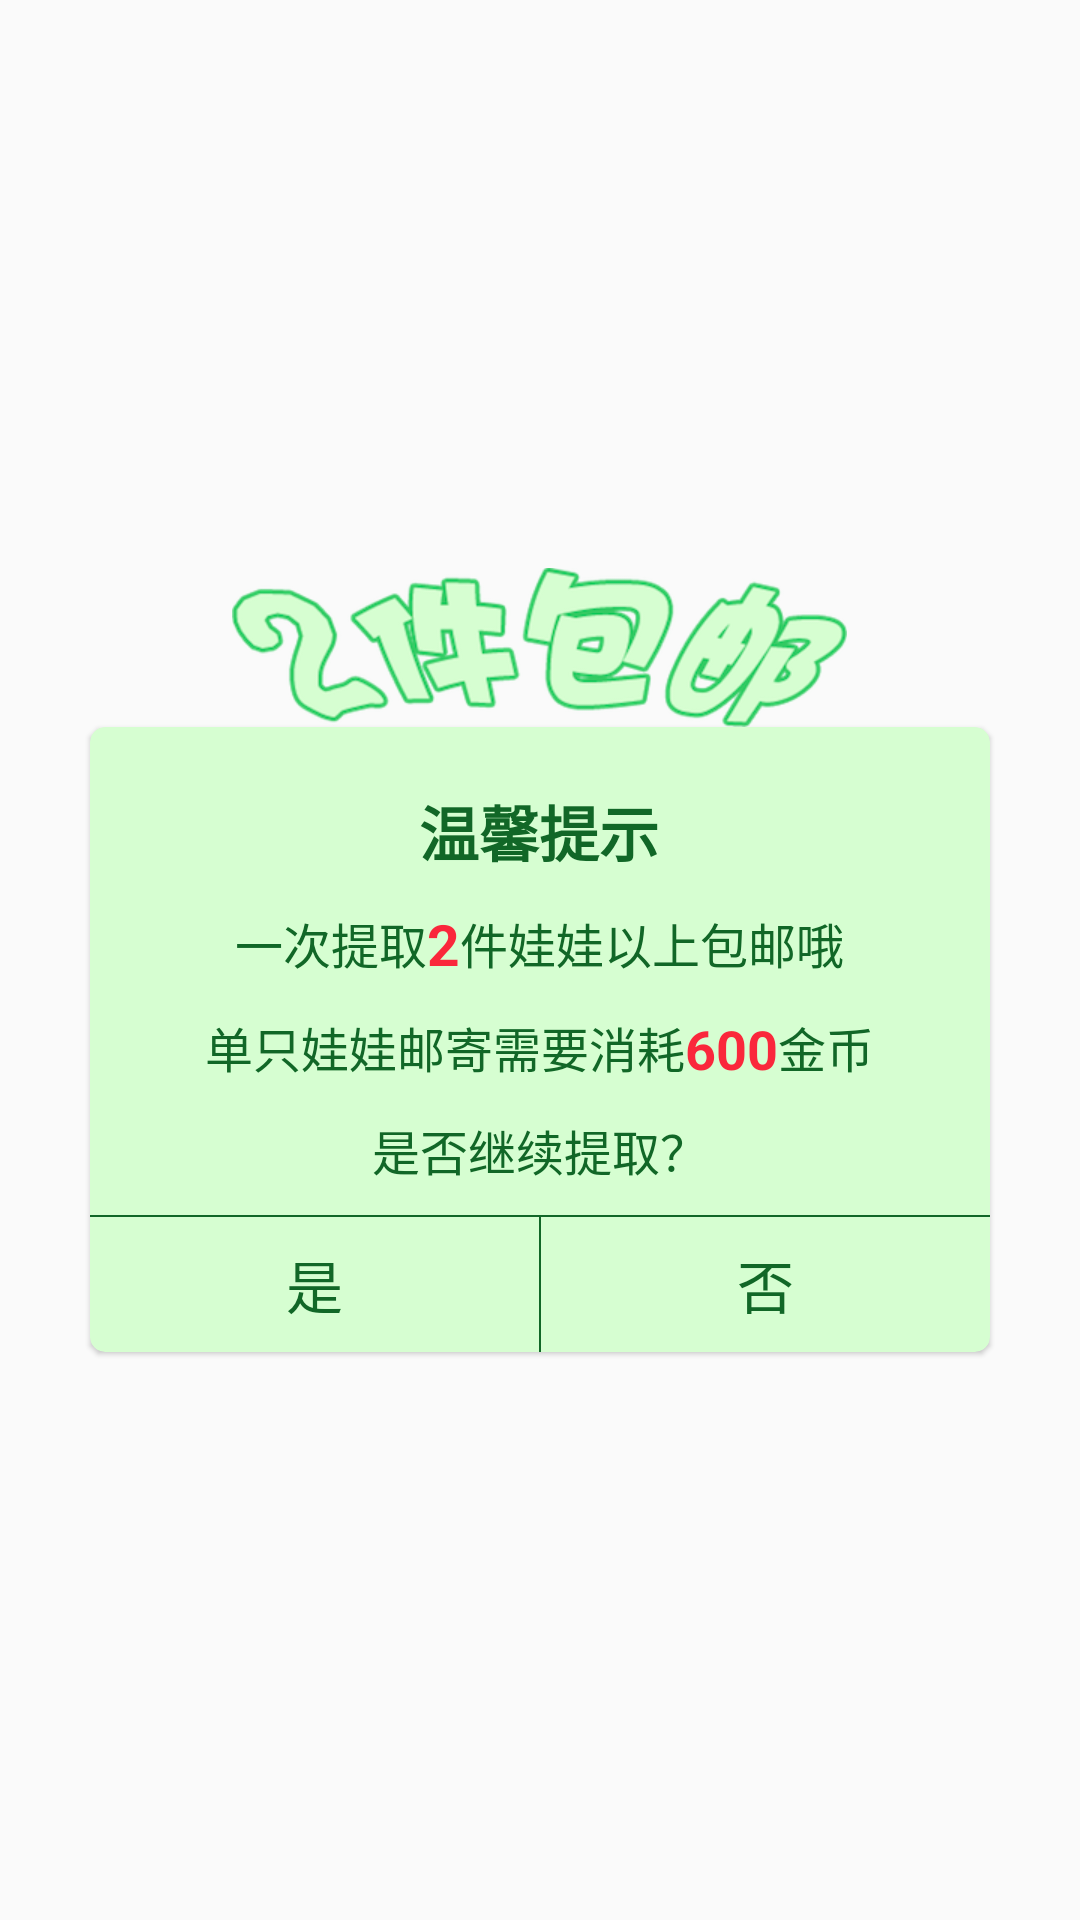

Produce the Android XML layout that renders to this screen, including the resource entries it uses.
<!-- AndroidManifest.xml: application theme AppTheme -->
<!-- res/layout/cash_dialog.xml -->
<?xml version="1.0" encoding="utf-8"?>
<RelativeLayout xmlns:android="http://schemas.android.com/apk/res/android"
    android:layout_width="match_parent"
    xmlns:card_view="http://schemas.android.com/apk/res-auto"
    android:gravity="center"
    android:layout_height="match_parent">
    <ImageView
        android:id="@+id/title"
        android:layout_centerHorizontal="true"
        android:layout_width="wrap_content"
        android:layout_height="wrap_content"
        android:src="@drawable/exchange_dialog"/>
    <android.support.v7.widget.CardView
        android:layout_below="@id/title"
        android:layout_width="match_parent"
        android:layout_height="wrap_content"
        android:layout_marginLeft="30dp"
        android:layout_marginRight="30dp"
        android:layout_gravity="center"
        android:foreground="?android:attr/selectableItemBackground"
        card_view:cardBackgroundColor="#D6FED1"
        card_view:cardCornerRadius="5dp"
        card_view:cardElevation="1dp"
        >
    <LinearLayout
        android:layout_width="match_parent"
        android:layout_height="wrap_content"
        android:layout_centerInParent="true"
        android:orientation="vertical">
        <TextView
            android:layout_marginTop="20dp"
            android:id="@+id/name"
            android:layout_width="191dp"
            android:layout_height="wrap_content"
            android:layout_gravity="center"
            android:gravity="center"
            android:text="温馨提示"
            android:textColor="#116727"
            android:textStyle="bold"
            android:textSize="20sp"/>
        <LinearLayout
            android:layout_gravity="center_horizontal"
            android:layout_marginTop="10dp"
            android:layout_width="wrap_content"
            android:layout_height="wrap_content">
            <TextView
                android:id="@+id/description"
                android:layout_gravity="center"
                android:layout_width="wrap_content"
                android:layout_height="wrap_content"
                android:text="一次提取"
                android:gravity="center"
                android:textColor="#116727"
                android:textSize="16sp" />
            <TextView
                android:layout_gravity="center"
                android:layout_width="wrap_content"
                android:layout_height="wrap_content"
                android:text="2"
                android:gravity="center"
                android:textStyle="bold"
                android:textColor="#fa273b"
                android:textSize="19sp" />
            <TextView
                android:layout_gravity="center"
                android:layout_width="wrap_content"
                android:layout_height="wrap_content"
                android:text="件娃娃以上包邮哦"
                android:gravity="center"
                android:textColor="#116727"
                android:textSize="16sp" />
        </LinearLayout>
        <LinearLayout
            android:layout_marginTop="10dp"
            android:layout_gravity="center_horizontal"
            android:layout_width="wrap_content"
            android:layout_height="wrap_content">
            <TextView
                android:layout_gravity="center_horizontal"
                android:layout_width="wrap_content"
                android:layout_height="wrap_content"
                android:text="单只娃娃邮寄需要消耗"
                android:gravity="center"
                android:textColor="#116727"
                android:textSize="16sp" />
            <TextView
                android:layout_gravity="center_horizontal"
                android:layout_width="wrap_content"
                android:layout_height="wrap_content"
                android:text="600"
                android:gravity="center"
                android:textStyle="bold"
                android:textColor="#fa273b"
                android:textSize="18sp" />
            <TextView
                android:layout_gravity="center_horizontal"
                android:layout_width="wrap_content"
                android:layout_height="wrap_content"
                android:text="金币"
                android:gravity="center"
                android:textColor="#116727"
                android:textSize="16sp" />
        </LinearLayout>
        <TextView
            android:layout_marginTop="10dp"
            android:layout_gravity="center_horizontal"
            android:layout_width="wrap_content"
            android:layout_height="wrap_content"
            android:text="是否继续提取？"
            android:gravity="center"
            android:textColor="#116727"
            android:textSize="16sp" />

        <View
            android:layout_width="match_parent"
            android:layout_height="0.5dp"
            android:layout_marginTop="10dp"
            android:background="#116727" />

        <LinearLayout
            android:layout_width="match_parent"
            android:layout_height="45dp"
            android:orientation="horizontal">
            <Button
                android:id="@+id/yes"
                android:layout_width="0dp"
                android:layout_height="match_parent"
                android:layout_weight="1"
                android:background="@null"
                android:gravity="center"
                android:maxLines="1"
                android:text="是"
                android:textColor="#116727"
                android:textSize="19sp" />
            <View
                android:layout_width="0.5dp"
                android:layout_height="match_parent"
                android:background="#116727"/>

            <Button
                android:id="@+id/no"
                android:layout_width="0dp"
                android:layout_height="match_parent"
                android:layout_weight="1"
                android:background="@null"
                android:gravity="center"
                android:maxLines="1"
                android:text="否"
                android:textColor="#116727"
                android:textSize="19sp" />
        </LinearLayout>
    </LinearLayout>
    </android.support.v7.widget.CardView>

</RelativeLayout>
<!-- resources referenced by this layout -->
<resources>
  <!-- drawable exchange_dialog: png bitmap (drawable-xhdpi, 50548 bytes) -->
  <style name="AppTheme" parent="Theme.AppCompat.Light.NoActionBar">
          
          <item name="colorPrimary">@color/colorPrimary</item>
          <item name="colorPrimaryDark">@color/colorPrimaryDark</item>
          <item name="colorAccent">@color/colorAccent</item>
          <item name="android:windowContentOverlay">@null</item>
          <item name="android:windowAnimationStyle">@style/activityAnimation</item>
  
      </style>
  <color name="colorPrimary">#FA97C1</color>
  <color name="colorPrimaryDark">#FCB5D5</color>
  <color name="colorAccent">#FFFF4081</color>
  <style name="activityAnimation" parent="@android:style/Animation">
          <item name="android:activityOpenEnterAnimation">@anim/slide_right_in</item>
          <item name="android:activityOpenExitAnimation">@anim/slide_left_out</item>
          <item name="android:activityCloseEnterAnimation">@anim/slide_left_in</item>
          <item name="android:activityCloseExitAnimation">@anim/slide_right_out</item>
      </style>
</resources>
